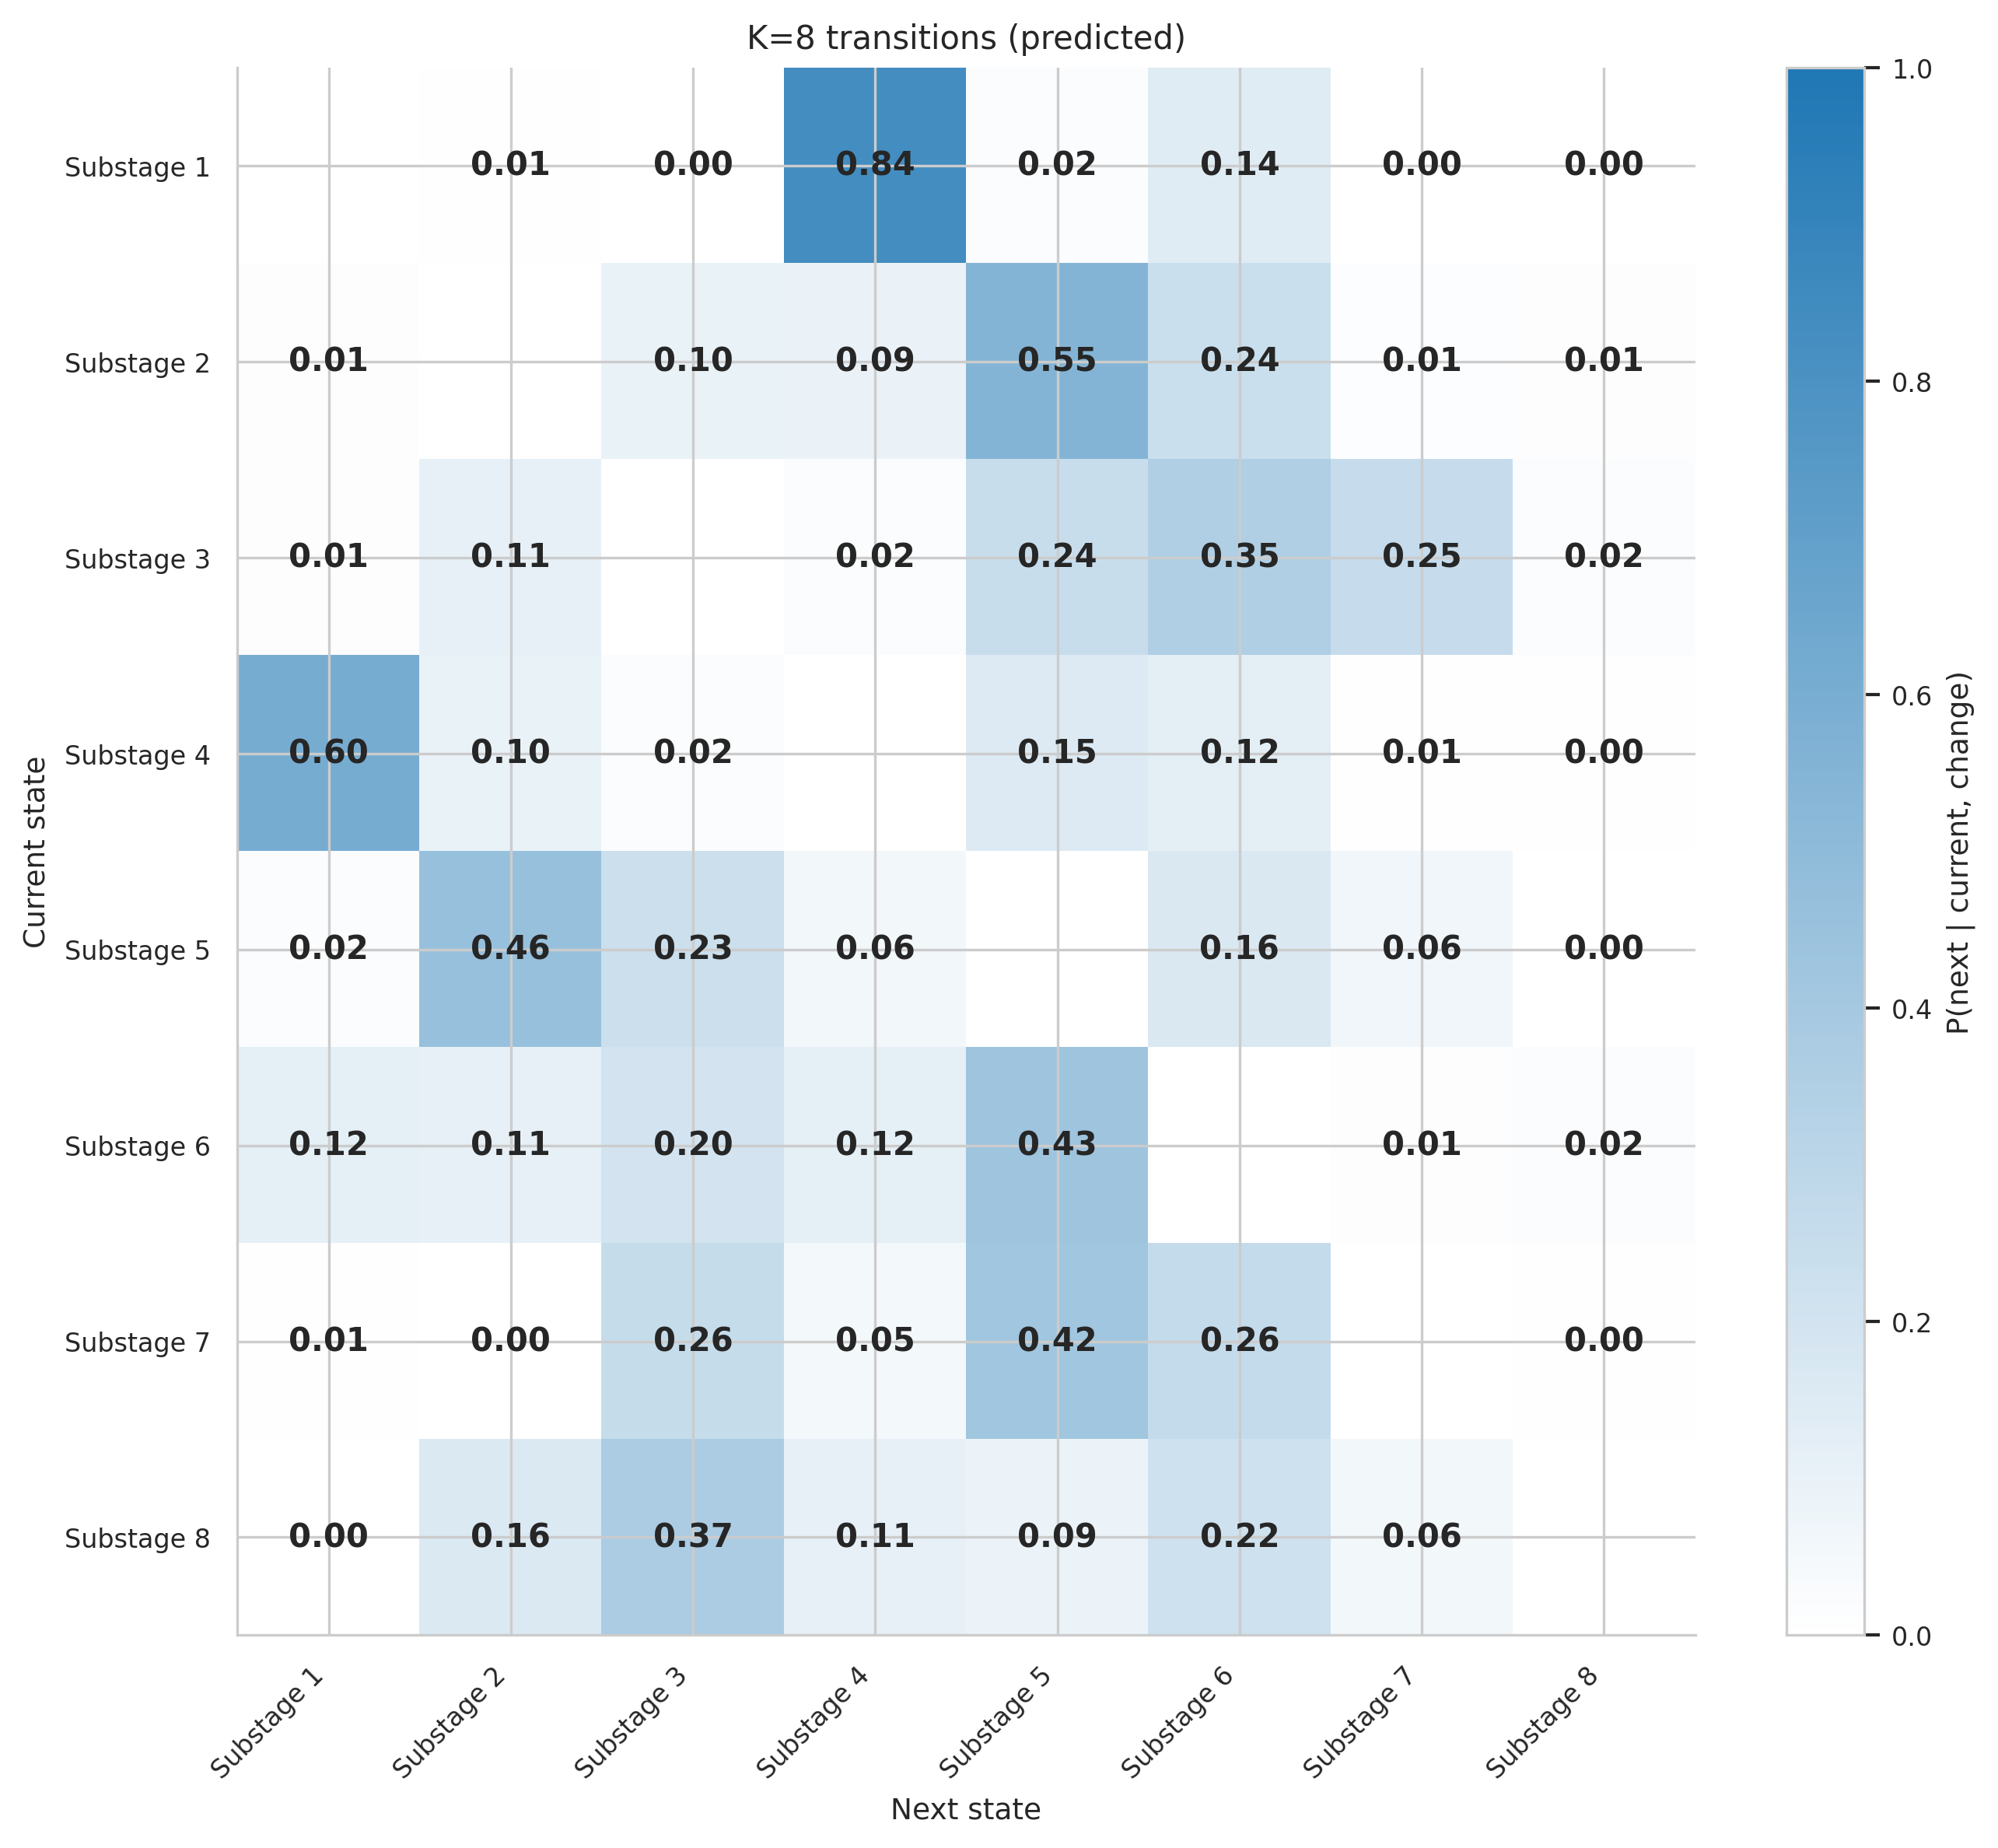

The table this chart was drawn from, first rows:
, Substage 1, Substage 2, Substage 3, Substage 4, Substage 5, Substage 6, Substage 7, Substage 8
Substage 1, , 0.00764, 0.0002939, 0.8354, 0.01675, 0.1393, 0.0005877, 0.0
Substage 2, 0.008252, , 0.09612, 0.0901, 0.5497, 0.2351, 0.01204, 0.008698
Substage 3, 0.008428, 0.1084, , 0.02151, 0.2441, 0.3484, 0.2505, 0.0186
Substage 4, 0.6043, 0.09618, 0.01603, , 0.1491, 0.1239, 0.005954, 0.00458
Substage 5, 0.01678, 0.4646, 0.2307, 0.05814, , 0.1642, 0.06413, 0.001349
Substage 6, 0.1207, 0.1098, 0.1979, 0.1165, 0.4265, , 0.01023, 0.01837
Substage 7, 0.005579, 0.001395, 0.2552, 0.0523, 0.4177, 0.2629, , 0.004881
Substage 8, 0.0, 0.1586, 0.3744, 0.1057, 0.08811, 0.2159, 0.05727, 
